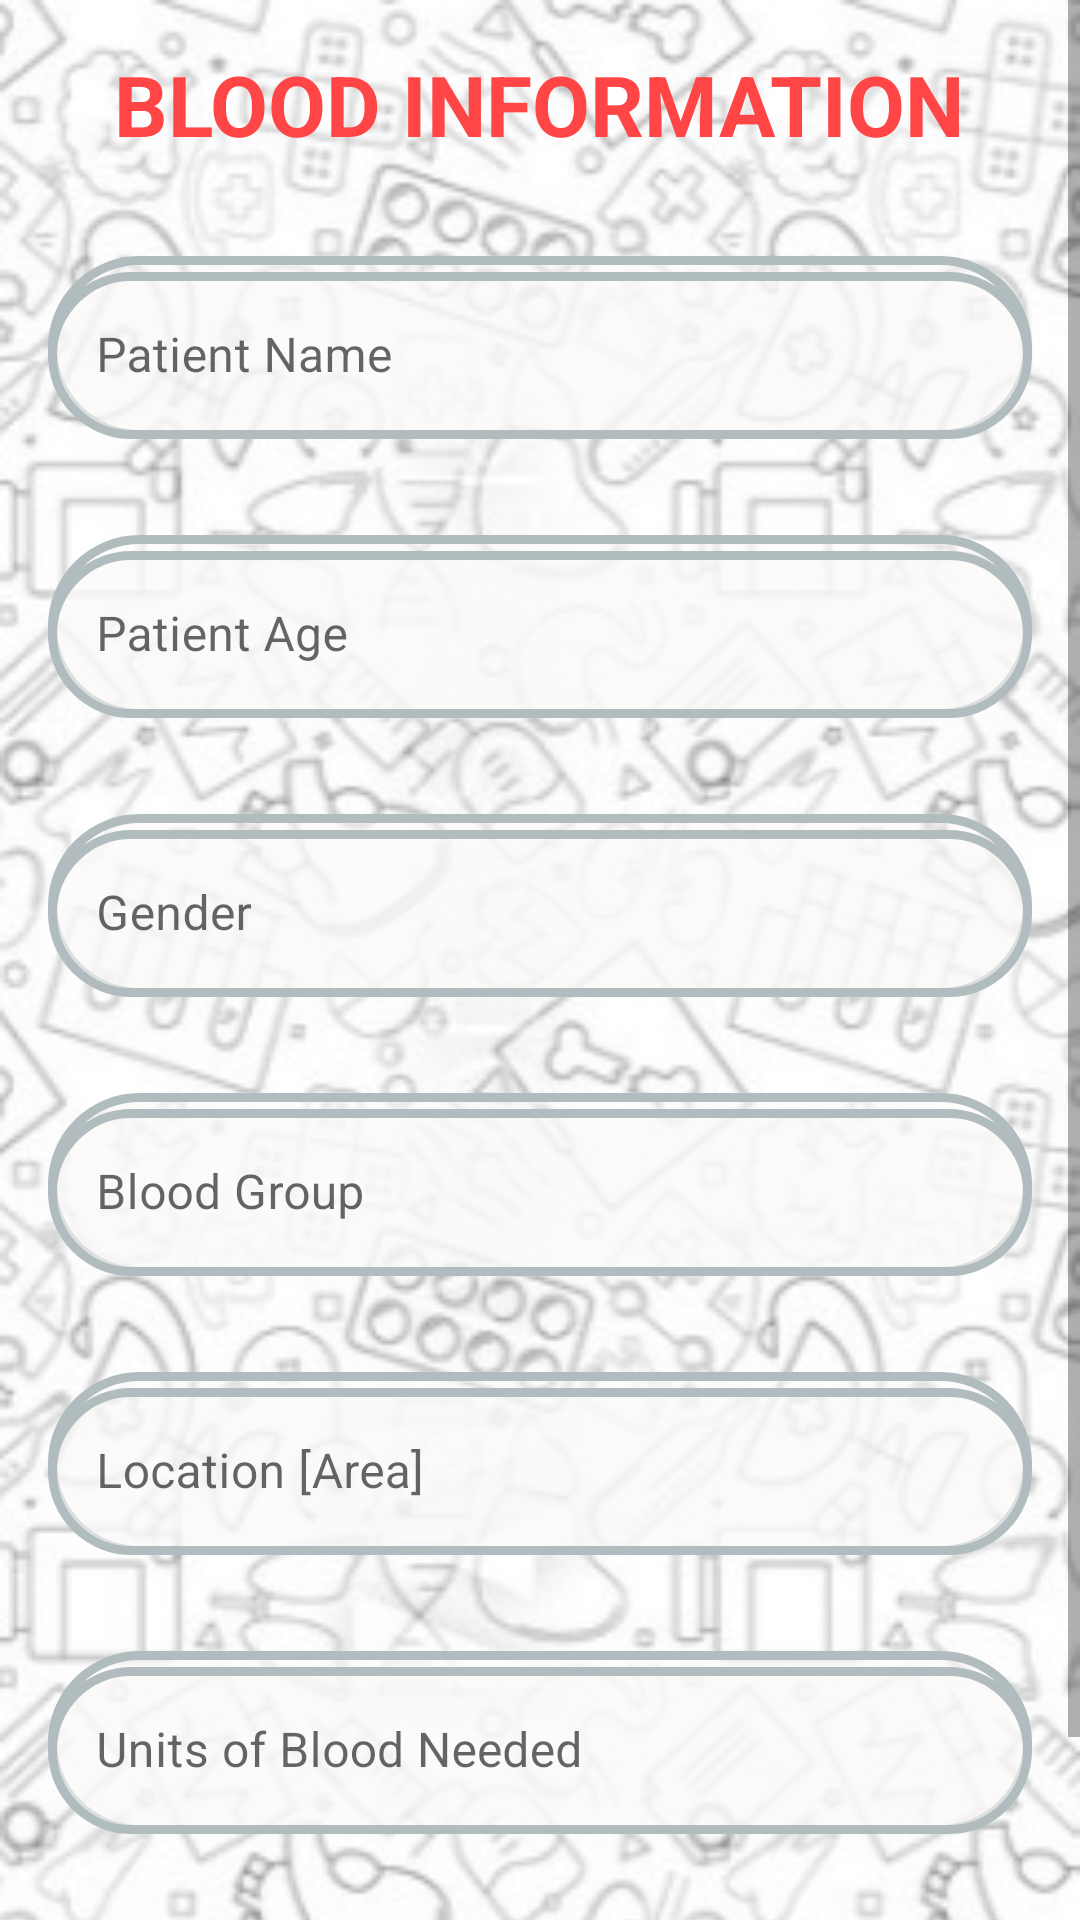

Reconstruct the res/layout file that produces this screen, plus the resources it refers to.
<!-- AndroidManifest.xml: application theme Theme.BMOP -->
<!-- res/layout/activity_donate_blood.xml -->
<?xml version="1.0" encoding="utf-8"?>
<ScrollView xmlns:android="http://schemas.android.com/apk/res/android"
    xmlns:tools="http://schemas.android.com/tools"
    android:layout_width="match_parent"
    android:layout_height="match_parent"

    xmlns:app="http://schemas.android.com/apk/res-auto">
    <LinearLayout
        android:background="@drawable/bg12"
        android:layout_width="match_parent"
        android:layout_height="match_parent"
        android:orientation="vertical">

        <com.google.android.material.textview.MaterialTextView
            android:layout_width="wrap_content"
            android:layout_height="wrap_content"
            android:layout_gravity="center_horizontal"
            android:layout_margin="16dp"
            android:text="BLOOD INFORMATION"
            android:textColor="@color/apna_color1"
            android:textSize="28sp"
            android:textStyle="bold" />

        <com.google.android.material.textfield.TextInputLayout
            android:id="@+id/til_patientName"
            style="@style/Widget.MaterialComponents.TextInputLayout.OutlinedBox"
            android:layout_width="match_parent"
            android:layout_height="wrap_content"
            app:boxBackgroundColor="@color/white"
            android:layout_margin="16dp"
            android:background="@drawable/border"
            android:hint="Patient Name">

            <com.google.android.material.textfield.TextInputEditText
                android:id="@+id/til_patient_name"
                android:layout_width="match_parent"
                android:layout_height="wrap_content"
                android:background="@drawable/border"
                android:layout_weight="1" />
        </com.google.android.material.textfield.TextInputLayout>

        <com.google.android.material.textfield.TextInputLayout
            android:id="@+id/til_age"
            style="@style/Widget.MaterialComponents.TextInputLayout.OutlinedBox"
            android:layout_width="match_parent"
            android:layout_height="wrap_content"
            android:background="@drawable/border"
            app:boxBackgroundColor="@color/white"
            android:layout_margin="16dp"
            android:hint="Patient Age">

            <com.google.android.material.textfield.TextInputEditText
                android:id="@+id/til_Age"
                android:layout_width="match_parent"
                android:layout_height="wrap_content"
                android:background="@drawable/border"
                android:layout_weight="1" />
        </com.google.android.material.textfield.TextInputLayout>

        <com.google.android.material.textfield.TextInputLayout
            android:id="@+id/til_sex"
            style="@style/Widget.MaterialComponents.TextInputLayout.OutlinedBox"
            android:layout_width="match_parent"
            android:layout_height="wrap_content"
            android:background="@drawable/border"
            app:boxBackgroundColor="@color/white"
            android:layout_margin="16dp"
            android:hint="Gender">

            <com.google.android.material.textfield.TextInputEditText
                android:id="@+id/til_Sex"
                android:layout_width="match_parent"
                android:layout_height="wrap_content"
                android:background="@drawable/border"
                android:layout_weight="1" />
        </com.google.android.material.textfield.TextInputLayout>

        <com.google.android.material.textfield.TextInputLayout
            android:id="@+id/til_bloodgroup"
            style="@style/Widget.MaterialComponents.TextInputLayout.OutlinedBox"
            android:layout_width="match_parent"
            android:layout_height="wrap_content"
            app:boxBackgroundColor="@color/white"
            android:background="@drawable/border"
            android:layout_margin="16dp"
            android:hint="Blood Group">

            <com.google.android.material.textfield.TextInputEditText
                android:id="@+id/til_blood_group"
                android:layout_width="match_parent"
                android:layout_height="wrap_content"
                app:boxBackgroundColor="@color/white"
                android:background="@drawable/border"
                android:layout_weight="1" />
        </com.google.android.material.textfield.TextInputLayout>

        <com.google.android.material.textfield.TextInputLayout
            android:id="@+id/til_bloodlocation"
            style="@style/Widget.MaterialComponents.TextInputLayout.OutlinedBox"
            android:layout_width="match_parent"
            android:layout_height="wrap_content"
            app:boxBackgroundColor="@color/white"
            android:background="@drawable/border"
            android:layout_margin="16dp"
            android:hint="Location [Area]">

            <com.google.android.material.textfield.TextInputEditText
                android:id="@+id/til_blood_location"
                android:layout_width="match_parent"
                android:layout_height="wrap_content"
                android:background="@drawable/border"
                android:layout_weight="1" />
        </com.google.android.material.textfield.TextInputLayout>

        <com.google.android.material.textfield.TextInputLayout
            android:id="@+id/til_bloodUnits"
            style="@style/Widget.MaterialComponents.TextInputLayout.OutlinedBox"
            android:layout_width="match_parent"
            android:layout_height="wrap_content"
            app:boxBackgroundColor="@color/white"
            android:background="@drawable/border"
            android:layout_margin="16dp"
            android:hint="Units of Blood Needed">

            <com.google.android.material.textfield.TextInputEditText
                android:id="@+id/til_blood_units"
                android:layout_width="match_parent"
                android:layout_height="wrap_content"
                android:background="@drawable/border"
                android:layout_weight="1" />
        </com.google.android.material.textfield.TextInputLayout>



        <com.google.android.material.button.MaterialButton
            android:id="@+id/btn_submit_blood"
            android:layout_width="wrap_content"
            android:layout_height="wrap_content"
            android:layout_gravity="end"
            android:layout_margin="16dp"
            android:text="Submit" />

    </LinearLayout>
</ScrollView>
<!-- resources referenced by this layout -->
<resources>
  <color name="apna_color1">#ff4545</color>
  <color name="white">#FFFFFFFF</color>
  <!-- drawable bg12: jpg bitmap (drawable-v24, 51972 bytes) -->
  <!-- drawable border (drawable-v24) -->
  <?xml version="1.0" encoding="UTF-8"?>
  <shape xmlns:android="http://schemas.android.com/apk/res/android">
      <solid android:color="#90FDF9F9"/>
      <stroke android:width="3dp" android:color="#B1BCBE" />
      <corners android:radius="160dp"/>
      <padding android:left="0dp" android:top="0dp" android:right="0dp" android:bottom="0dp" />
  </shape>
  <style name="Theme.BMOP" parent="Theme.MaterialComponents.DayNight.DarkActionBar">
          
          <item name="colorPrimary">@color/apna_color</item>
          <item name="colorPrimaryVariant">@color/apna_color</item>
          <item name="colorOnPrimary">@color/white</item>
          
          <item name="colorSecondary">@color/teal_200</item>
          <item name="colorSecondaryVariant">@color/teal_700</item>
          <item name="colorOnSecondary">@color/black</item>
          
          <item name="android:statusBarColor" tools:targetApi="l">?attr/colorPrimaryVariant</item>
          
      </style>
  <color name="apna_color">#FF3131</color>
  <color name="teal_200">#FF03DAC5</color>
  <color name="teal_700">#FF018786</color>
  <color name="black">#FF000000</color>
</resources>
